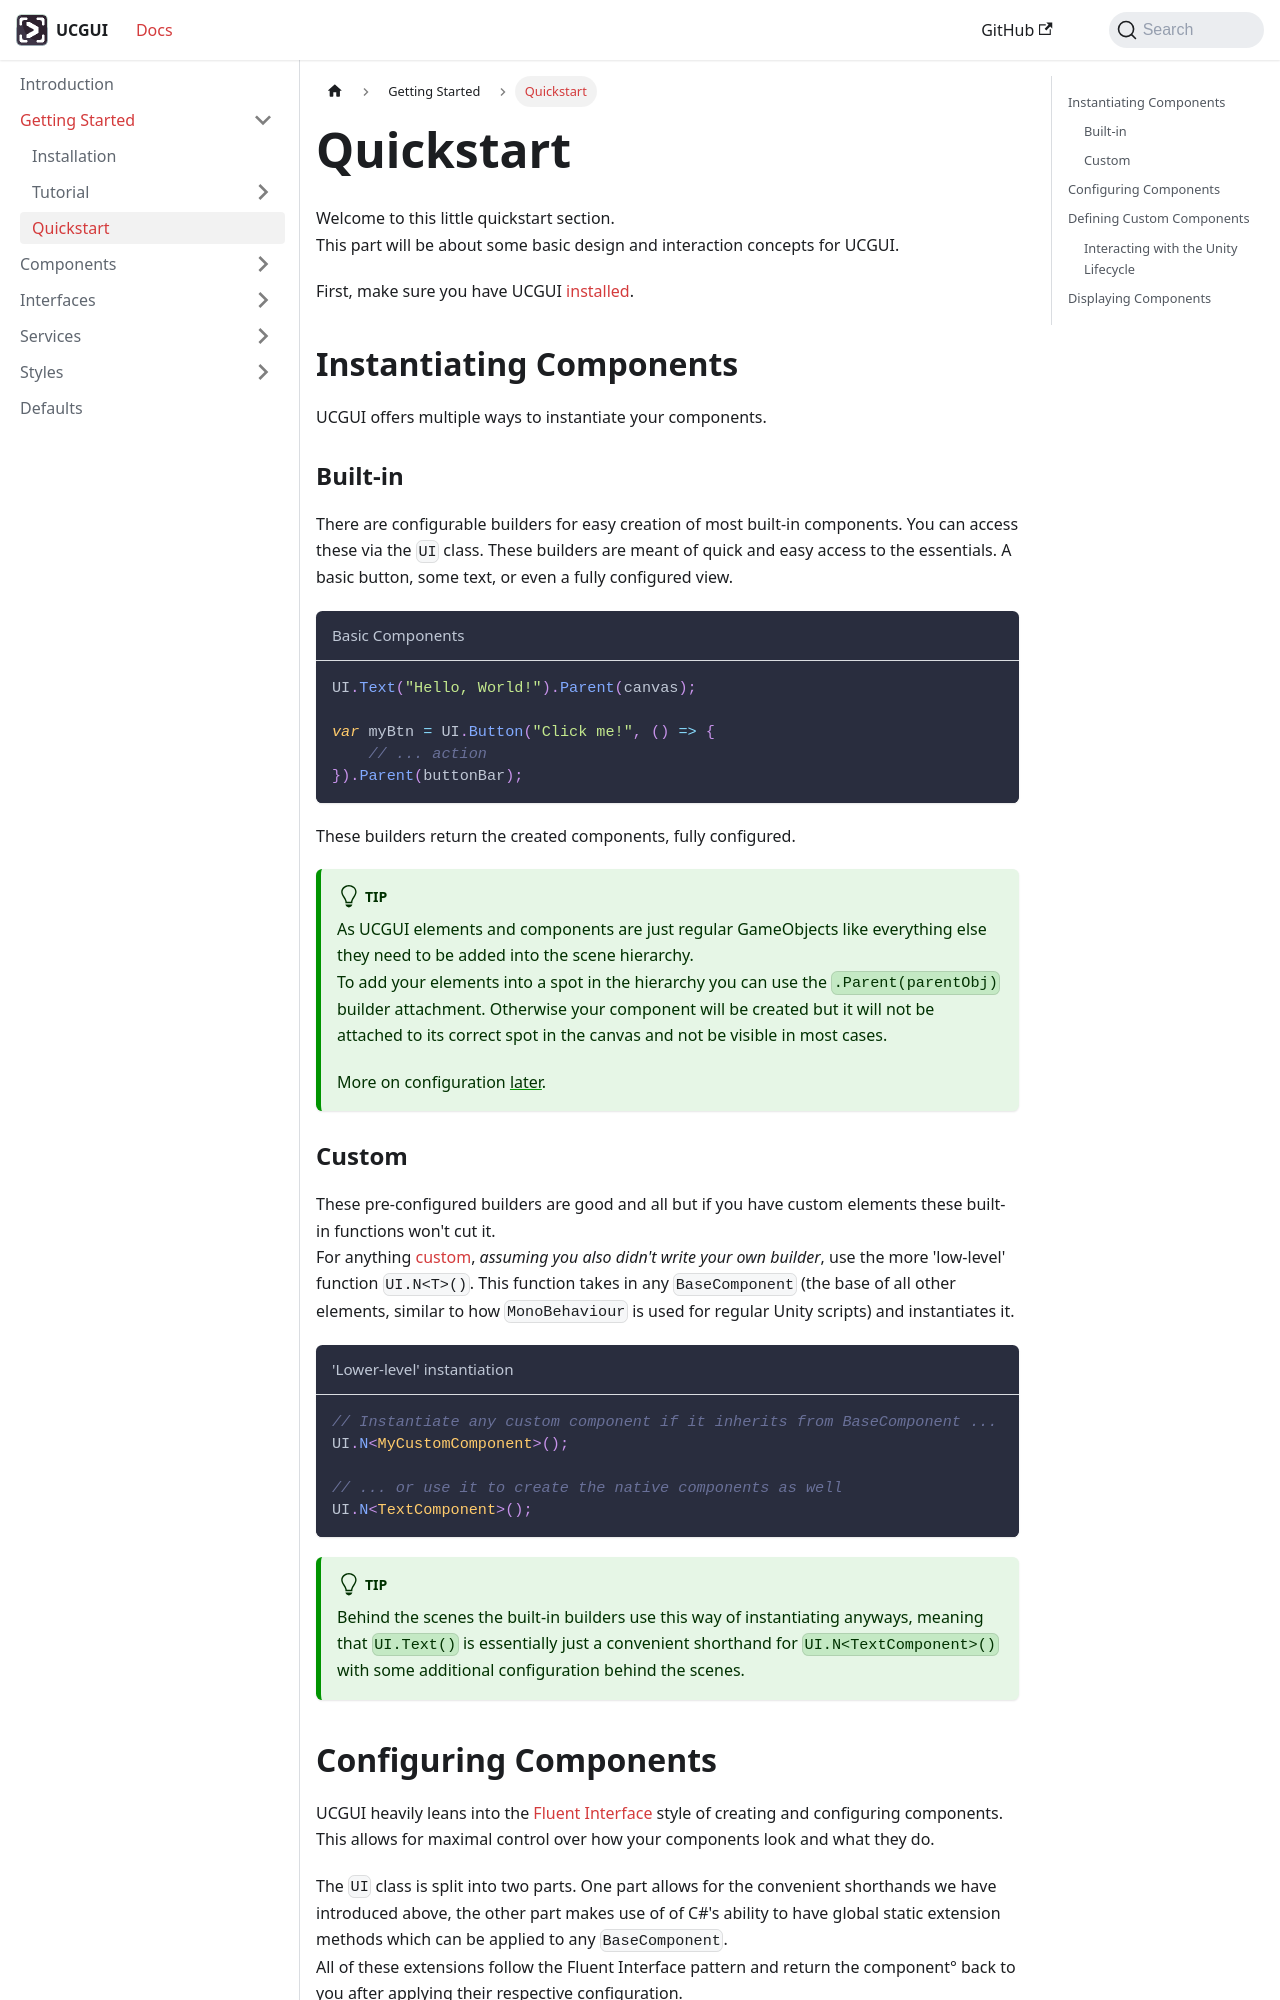

repository: GiorgioKalmund/ucgui-docs · page: docs/getting-started/quickstart.html · generator: docusaurus

---
sidebar_position: 2
title: Quickstart
description: Getting to know the basic workflow with UCGUI
---

Welcome to this little quickstart section.\
This part will be about some basic design and interaction concepts for UCGUI.

First, make sure you have UCGUI [installed](../getting-started/installation.md).

## Instantiating Components

UCGUI offers multiple ways to instantiate your components.

### Built-in 

There are configurable builders for easy creation of most built-in components.
You can access these via the `UI` class. These builders are meant of quick and easy
access to the essentials. A basic button, some text, or even a fully configured view.

```csharp title="Basic Components"
UI.Text("Hello, World!").Parent(canvas);

var myBtn = UI.Button("Click me!", () => {
    // ... action
}).Parent(buttonBar);
```

These builders return the created components, fully configured.

:::tip

As UCGUI elements and components are just regular GameObjects like everything else they
need to be added into the scene hierarchy.\
To add your elements into a spot in the hierarchy you can use the `.Parent(parentObj)` 
builder attachment. Otherwise your component will be created but it will not be
attached to its correct spot in the canvas and not be visible in most cases.

More on configuration [later](#configuring-components).

:::

### Custom

These pre-configured builders are good and all but if you have custom elements these
built-in functions won't cut it. \
For anything [custom](#defining-custom-components), *assuming you also didn't write your own builder*, use the 
more 'low-level' function `UI.N<T>()`. This function takes in any `BaseComponent` (the
base of all other elements, similar to how `MonoBehaviour` is used for regular Unity 
scripts) and instantiates it. 

```csharp title="'Lower-level' instantiation"
// Instantiate any custom component if it inherits from BaseComponent ...
UI.N<MyCustomComponent>(); 

// ... or use it to create the native components as well
UI.N<TextComponent>(); 
``` 

:::tip

Behind the scenes the built-in builders use this way of instantiating anyways, 
meaning that `UI.Text()` is essentially just a convenient shorthand for `UI.N<TextComponent>()` with some additional 
configuration behind the scenes.

:::
